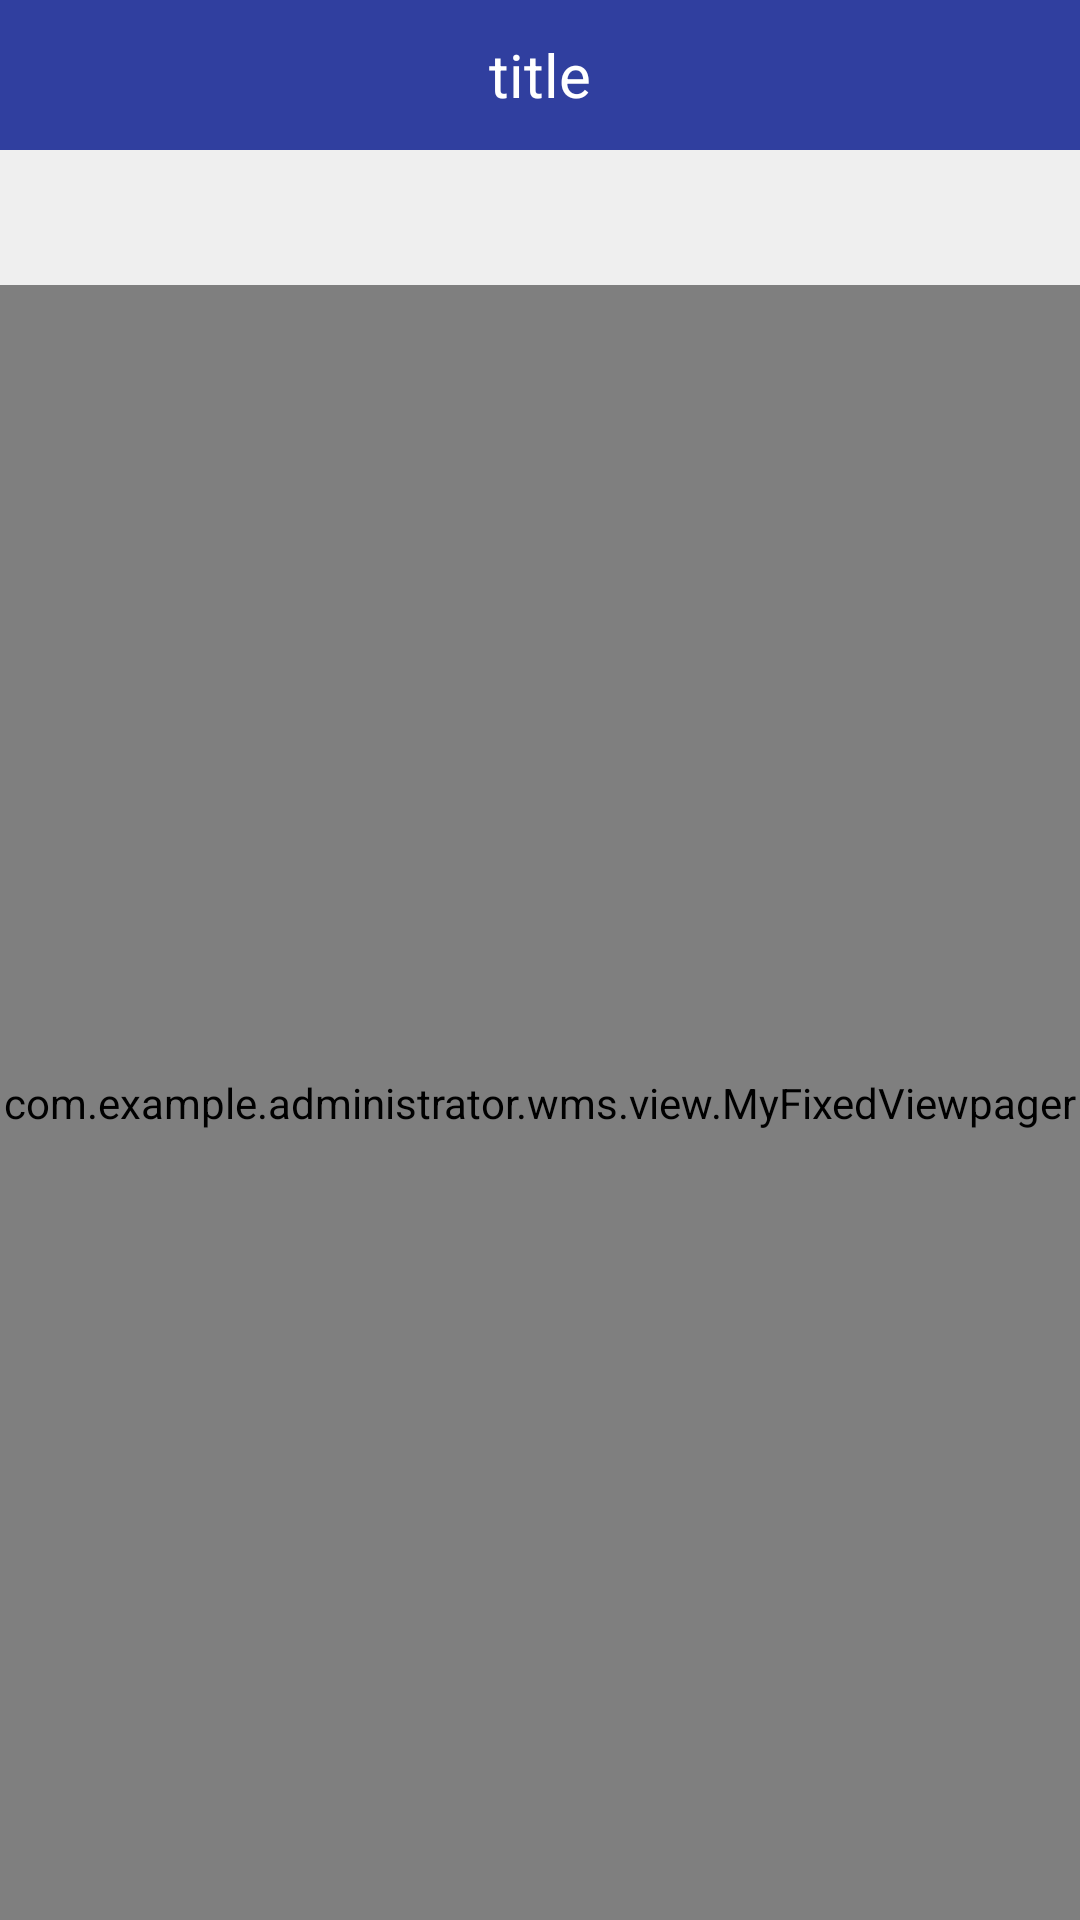

Here is an Android app screen rendered from its layout file. Give the layout XML and the strings, colors and styles it references.
<!-- AndroidManifest.xml: application theme AppTheme -->
<!-- res/layout/activity_faliao_detail.xml -->
<?xml version="1.0" encoding="utf-8"?>
<LinearLayout xmlns:android="http://schemas.android.com/apk/res/android"
              android:layout_width="match_parent"
              android:layout_height="match_parent"
              xmlns:app="http://schemas.android.com/apk/res-auto"
              android:background="@color/gray_ef"
              android:orientation="vertical">

    <include layout="@layout/title_item"/>

    <android.support.design.widget.TabLayout
        android:id="@+id/tablayout"
        app:tabMode="fixed"
        app:tabSelectedTextColor="@color/vm_blue_38"
        app:tabTextColor="@color/black"
        android:layout_width="match_parent"
        android:layout_height="45dp">
    </android.support.design.widget.TabLayout>

    <com.example.administrator.wms.view.MyFixedViewpager
        android:id="@+id/view_pager"
        android:layout_width="match_parent"
        android:layout_height="match_parent"
        android:background="@color/white">
    </com.example.administrator.wms.view.MyFixedViewpager>
</LinearLayout>
<!-- res/layout/title_item.xml (included above) -->
<?xml version="1.0" encoding="utf-8"?>
<RelativeLayout xmlns:android="http://schemas.android.com/apk/res/android"
                android:layout_width="match_parent"
                android:layout_height="wrap_content"
                android:background="@color/colorPrimaryDark"
                android:minHeight="50dp">

    <ImageView
        android:id="@+id/img_back"
        android:layout_width="25dp"
        android:layout_height="25dp"
        android:layout_centerVertical="true"
        android:layout_marginLeft="10dp"
        android:src="@drawable/back"/>

    <TextView
        android:id="@+id/tv_title"
        android:layout_width="wrap_content"
        android:layout_height="wrap_content"
        android:layout_centerInParent="true"
        android:text="title"
        android:textColor="@color/white"
        android:textSize="20sp"/>

</RelativeLayout>
<!-- resources referenced by this layout -->
<resources>
  <color name="black">#000000</color>
  <color name="colorPrimaryDark">#303F9F</color>
  <color name="gray_ef">#EFEFEF</color>
  <color name="vm_blue_38">#612384fe</color>
  <color name="white">#FFFFFF</color>
  <style name="AppTheme" parent="Theme.AppCompat.Light.NoActionBar">
          
          <item name="colorPrimary">@color/colorPrimary</item>
          <item name="colorPrimaryDark">@color/colorPrimaryDark</item>
          <item name="colorAccent">@color/colorAccent</item>
      </style>
  <color name="colorPrimary">#3F51B5</color>
  <color name="colorAccent">#1296db</color>
</resources>
